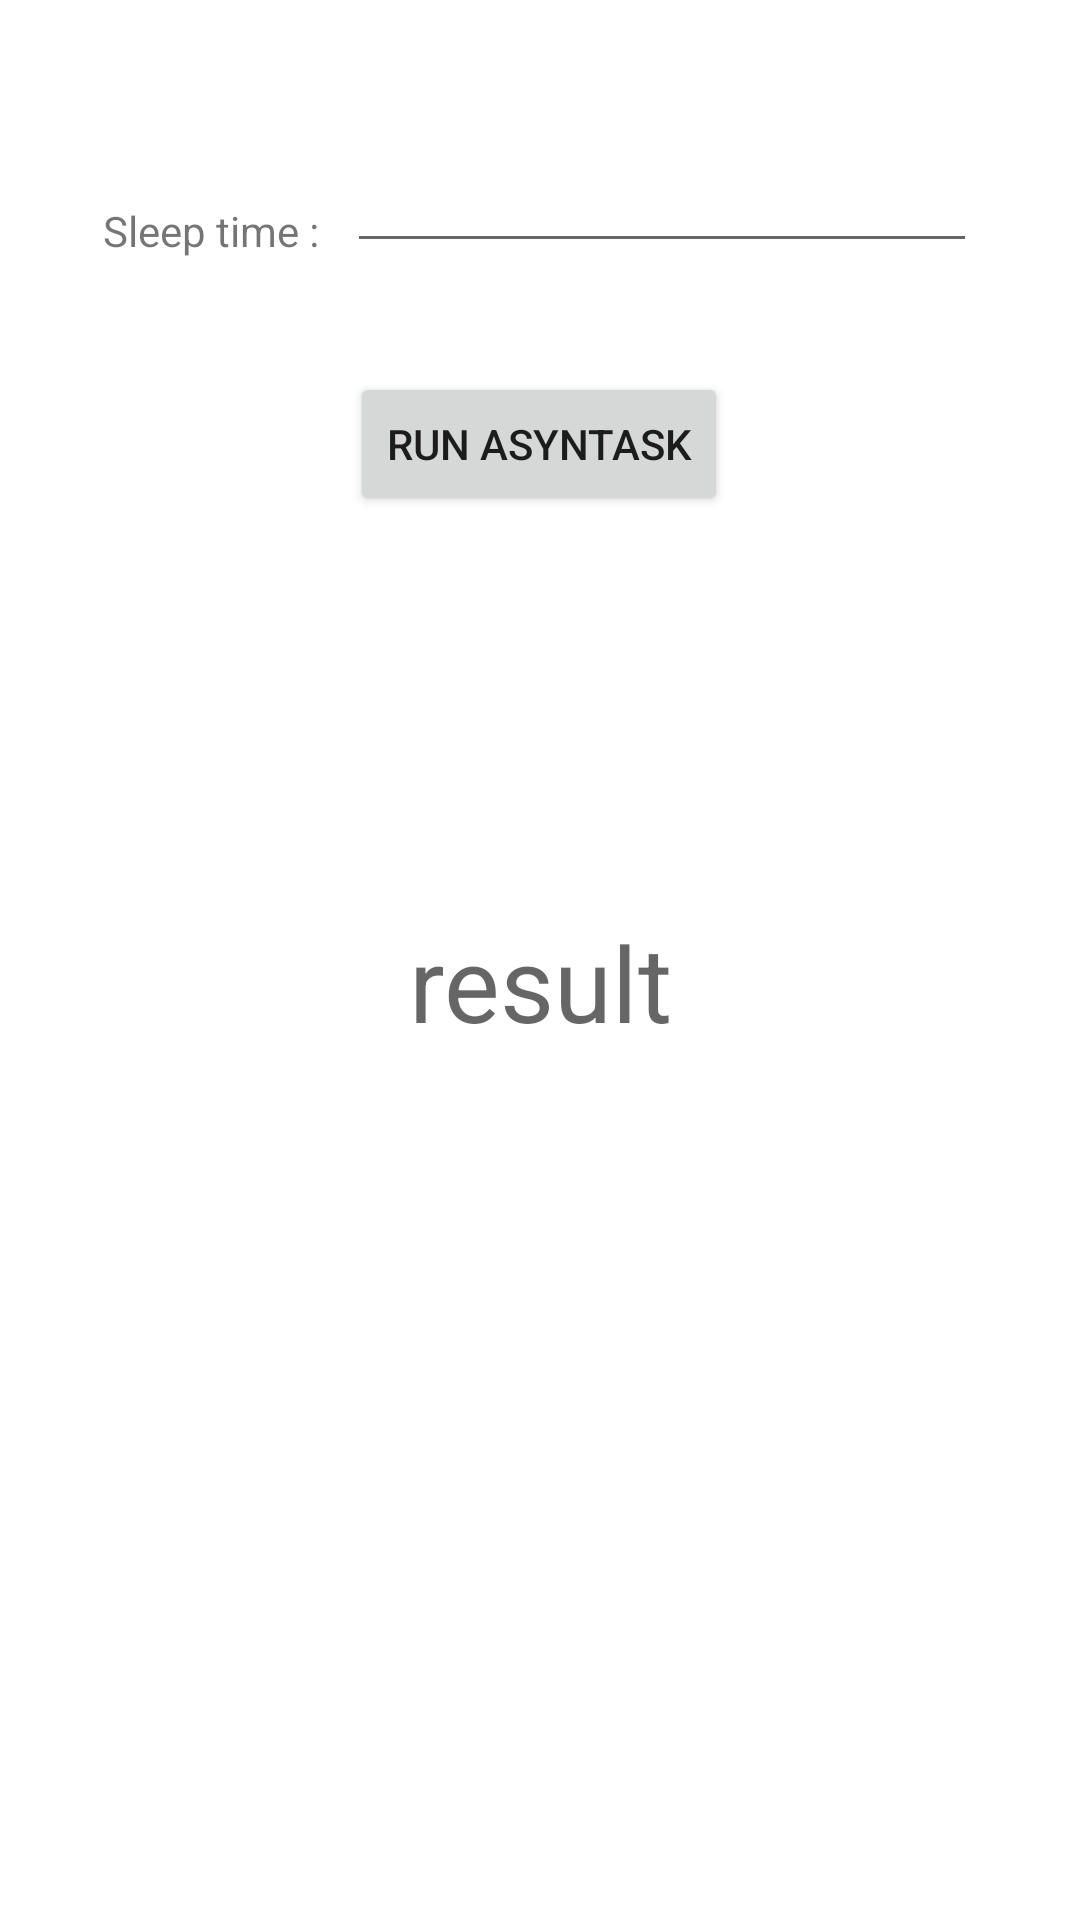

Write the Android layout XML for this screen, with the resource values it uses.
<!-- AndroidManifest.xml: application theme Theme.DemoAndroidNetworking -->
<!-- res/layout/activity_bai4_lab1.xml -->
<?xml version="1.0" encoding="utf-8"?>
<androidx.constraintlayout.widget.ConstraintLayout xmlns:android="http://schemas.android.com/apk/res/android"
    xmlns:app="http://schemas.android.com/apk/res-auto"
    xmlns:tools="http://schemas.android.com/tools"
    android:layout_width="match_parent"
    android:layout_height="match_parent"
    tools:context=".bai4_lab1"
    android:padding="25dp">

    <TextView
        android:id="@+id/textView4"
        android:layout_width="wrap_content"
        android:layout_height="wrap_content"
        android:text="Sleep time :"
        app:layout_constraintBottom_toBottomOf="parent"
        app:layout_constraintEnd_toStartOf="@+id/txtTime"
        app:layout_constraintHorizontal_bias="0.5"
        app:layout_constraintStart_toStartOf="parent"
        app:layout_constraintTop_toTopOf="parent"
        app:layout_constraintVertical_bias="0.074" />

    <EditText
        android:id="@+id/txtTime"
        android:layout_width="wrap_content"
        android:layout_height="wrap_content"
        android:ems="10"
        android:inputType="textPersonName"

        app:layout_constraintBottom_toBottomOf="parent"
        app:layout_constraintEnd_toEndOf="parent"
        app:layout_constraintHorizontal_bias="0.471"
        app:layout_constraintStart_toEndOf="@+id/textView4"
        app:layout_constraintTop_toTopOf="parent"
        app:layout_constraintVertical_bias="0.039" />

    <Button
        android:id="@+id/btnRunAsync"
        android:layout_width="wrap_content"
        android:layout_height="wrap_content"
        android:layout_marginTop="76dp"
        android:layout_marginBottom="132dp"
        android:text="Run Asyntask"
        app:layout_constraintBottom_toTopOf="@+id/tvResult"
        app:layout_constraintEnd_toEndOf="parent"
        app:layout_constraintHorizontal_bias="0.498"
        app:layout_constraintStart_toStartOf="parent"
        app:layout_constraintTop_toBottomOf="@+id/txtTime"
        app:layout_constraintVertical_bias="1.0" />

    <TextView
        android:id="@+id/tvResult"
        android:layout_width="match_parent"
        android:layout_height="wrap_content"
        android:layout_marginBottom="304dp"
        android:gravity="center"
        android:hint="result"
        android:textSize="35dp"
        app:layout_constraintBottom_toBottomOf="parent"
        app:layout_constraintEnd_toEndOf="parent"
        app:layout_constraintStart_toStartOf="parent"
        app:layout_constraintTop_toBottomOf="@+id/btnRunAsync"
        app:layout_constraintVertical_bias="0.347" />
</androidx.constraintlayout.widget.ConstraintLayout>
<!-- resources referenced by this layout -->
<resources>
  <style name="Theme.DemoAndroidNetworking" parent="Theme.MaterialComponents.DayNight.DarkActionBar">
          
          <item name="colorPrimary">@color/purple_500</item>
          <item name="colorPrimaryVariant">@color/purple_700</item>
          <item name="colorOnPrimary">@color/white</item>
          
          <item name="colorSecondary">@color/teal_200</item>
          <item name="colorSecondaryVariant">@color/teal_700</item>
          <item name="colorOnSecondary">@color/black</item>
          
          <item name="android:statusBarColor" tools:targetApi="l">?attr/colorPrimaryVariant</item>
          
      </style>
  <!-- not gathered from this repository: default colours our renderer supplied (Android Studio template values) -->
  <color name="purple_500">#FF6200EE</color>
  <color name="purple_700">#FF3700B3</color>
  <color name="teal_200">#FF03DAC5</color>
  <color name="teal_700">#FF018786</color>
  <color name="black">#FF000000</color>
  <color name="white">#FFFFFFFF</color>
</resources>
